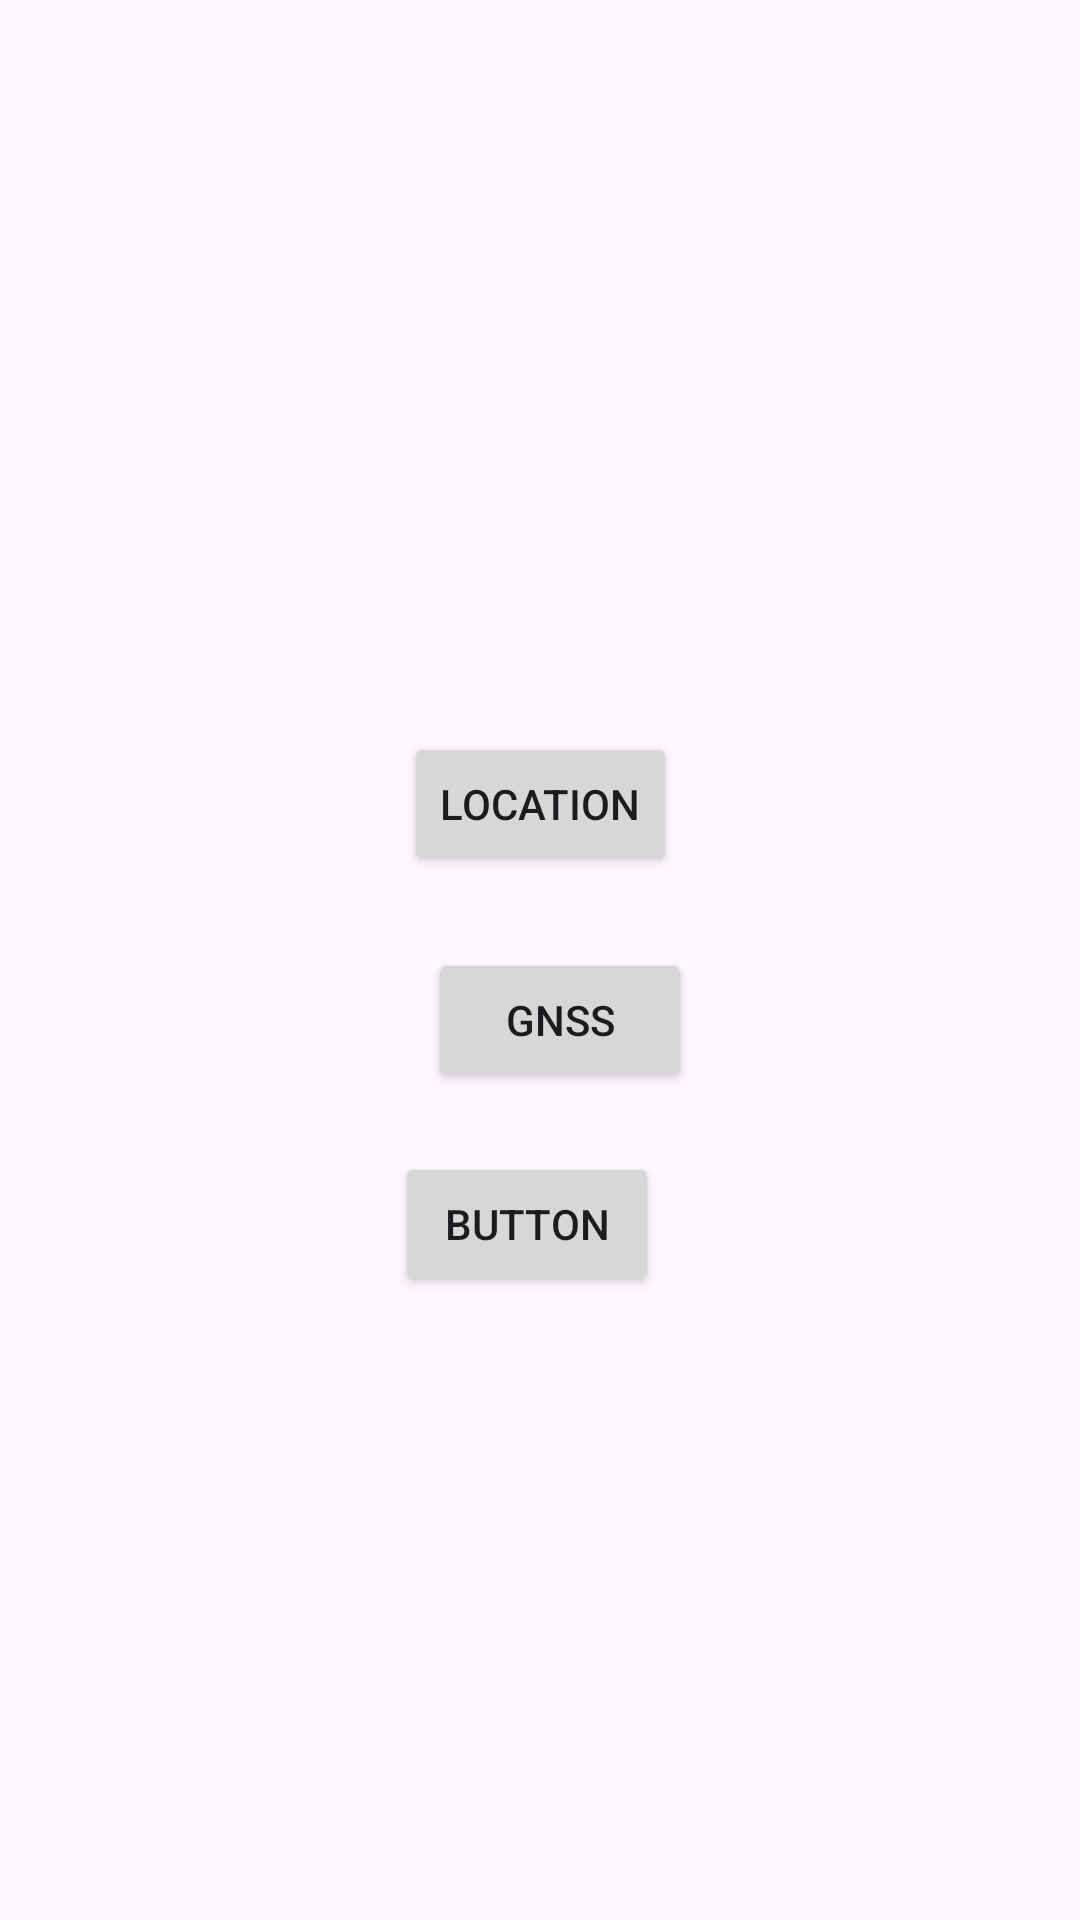

Reconstruct the res/layout file that produces this screen, plus the resources it refers to.
<!-- AndroidManifest.xml: application theme Theme.AVN1 -->
<!-- res/layout/activity_main.xml -->
<?xml version="1.0" encoding="utf-8"?>
<androidx.constraintlayout.widget.ConstraintLayout xmlns:android="http://schemas.android.com/apk/res/android"
    xmlns:app="http://schemas.android.com/apk/res-auto"
    xmlns:tools="http://schemas.android.com/tools"
    android:id="@+id/main"
    android:layout_width="match_parent"
    android:layout_height="match_parent"
    tools:context=".LocationActivity">

    <Button
        android:id="@+id/BtnLocation"
        android:layout_width="wrap_content"
        android:layout_height="wrap_content"
        android:layout_marginTop="244dp"
        android:text="@string/BtnLocation_txt"
        app:layout_constraintEnd_toEndOf="parent"
        app:layout_constraintStart_toStartOf="parent"
        app:layout_constraintTop_toTopOf="parent" />

    <Button
        android:id="@+id/BtnGNSS"
        android:layout_width="wrap_content"
        android:layout_height="wrap_content"
        android:layout_marginStart="8dp"
        android:layout_marginTop="24dp"
        android:text="@string/BtnGNSS_txt"
        app:layout_constraintStart_toStartOf="@+id/BtnLocation"
        app:layout_constraintTop_toBottomOf="@+id/BtnLocation" />

    <Button
        android:id="@+id/btnGnssPlot"
        android:layout_width="wrap_content"
        android:layout_height="wrap_content"
        android:layout_marginTop="20dp"
        android:layout_marginEnd="6dp"
        android:text="Button"
        app:layout_constraintEnd_toEndOf="@+id/BtnLocation"
        app:layout_constraintTop_toBottomOf="@+id/BtnGNSS" />
</androidx.constraintlayout.widget.ConstraintLayout>
<!-- resources referenced by this layout -->
<resources>
  <string name="BtnGNSS_txt">GNSS</string>
  <string name="BtnLocation_txt">Location</string>
  <style name="Theme.AVN1" parent="Base.Theme.AVN1" />
  <style name="Base.Theme.AVN1" parent="Theme.Material3.DayNight.NoActionBar">
          
          
      </style>
</resources>
